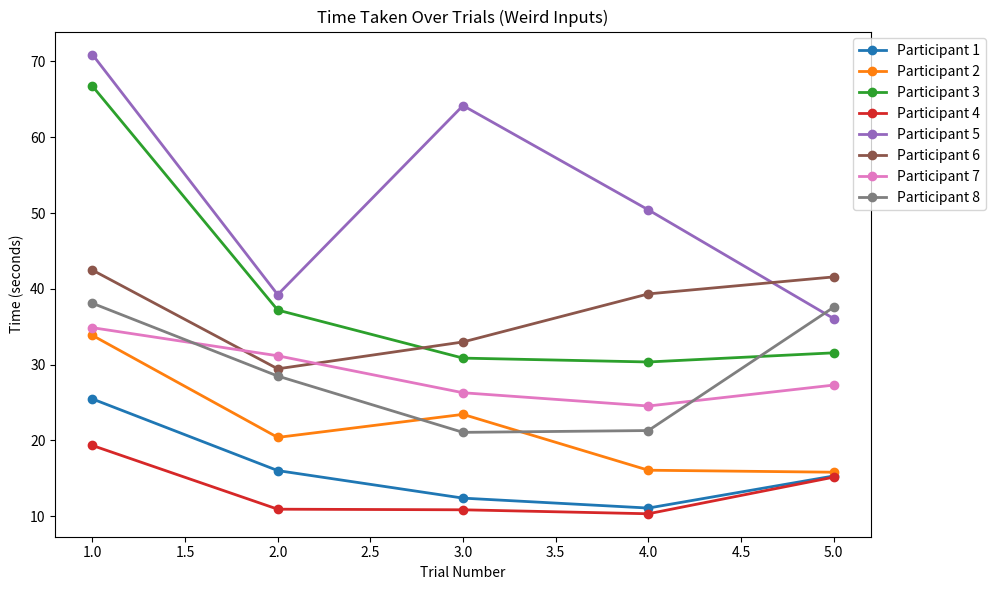

Write the Python code that produced this figure.
import matplotlib.pyplot as plt

# Data
participants = {
    '1': [25.48, 16.031, 12.399, 11.09, 15.32],
    '2': [33.86, 20.406, 23.445, 16.08, 15.816],
    '3': [66.737, 37.199, 30.864, 30.355, 31.56],
    '4': [19.342, 10.939, 10.86, 10.337, 15.163],
    '5': [70.903, 39.232, 64.167, 50.416, 36.082],
    '6': [42.471, 29.451, 32.994, 39.333, 41.573],
    '7': [34.878, 31.171, 26.297, 24.548, 27.307],
    '8': [38.098, 28.5, 21.072, 21.311, 37.568],
}

# Plot
fig, ax = plt.subplots(figsize=(10, 6))

trial_indices = [1, 2, 3, 4, 5]

for participant, times in participants.items():
    ax.plot(trial_indices, times, '-o', label=f'Participant {participant}', lw=2)

ax.set_title('Time Taken Over Trials (Weird Inputs)')
ax.set_xlabel('Trial Number')
ax.set_ylabel('Time (seconds)')
ax.legend(loc='upper right', bbox_to_anchor=(1.15, 1))
plt.tight_layout()
plt.show()
